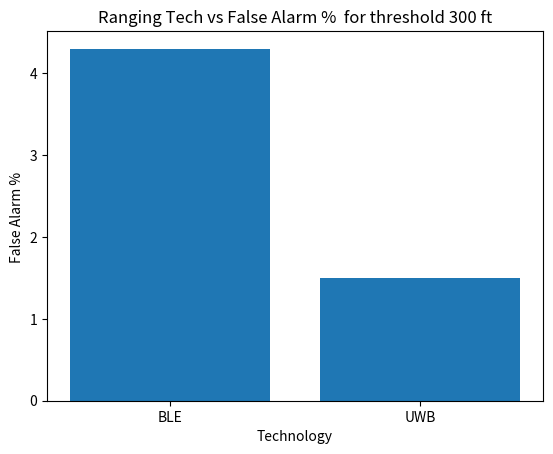
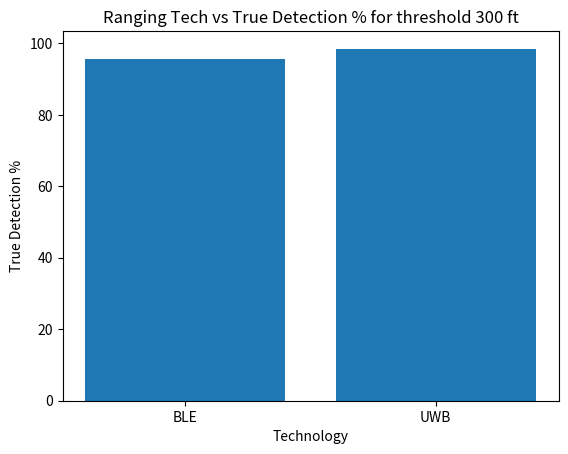
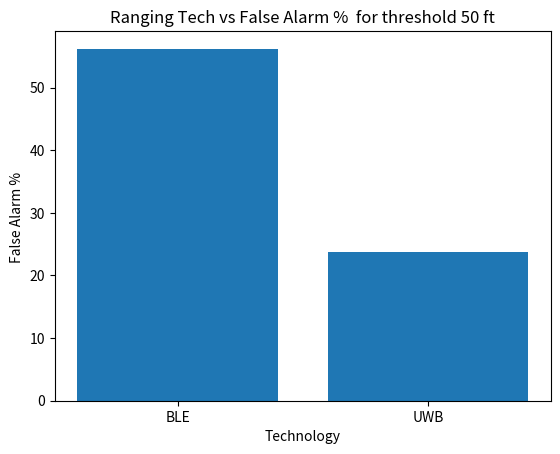
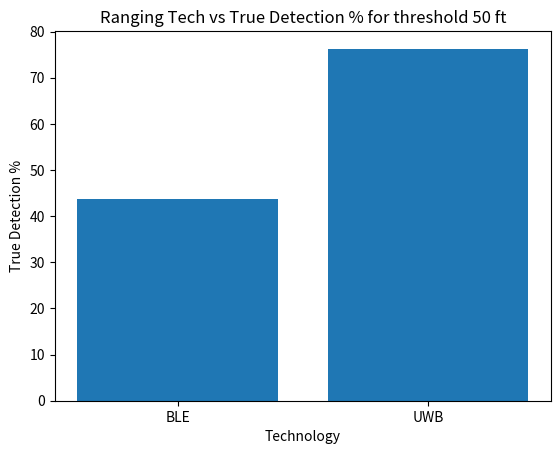

Write the Python code that produced these figures, in order.
"""
This py script will simulate the impact of relative velocity between transmitter
and receiver. The relative moion transmitter and receiver will result in doppler effect 
at tramsmitter and receiver resulting in change in perceived data rate at receiver  
"""

import math as m
import matplotlib.pyplot as plt
import numpy as np
from collections import defaultdict

units = {"Distance" : " (ft)", "Updates" : "", "Time":" (sec)", 
         "Speed":" (mph)"}

def geneatePlot(x,y,xlabel,ylable,title):
    fig1 = plt.figure()
    ax1 = fig1.add_subplot()
    ax1.set_xlabel(xlabel)
    ax1.set_ylabel(ylable)
    ax1.set_title(title)
    ax1.plot(x,y)
    
def geneatePlot2(x,ys,l,xlabel,ylable,title,ltitle):
    fig1 = plt.figure()
    ax1 = fig1.add_subplot()
    ax1.set_xlabel(xlabel)
    ax1.set_ylabel(ylable)
    ax1.set_title(title)
    for y in ys:
        ax1.plot(x,y)    
    leg1 = ax1.legend(l,bbox_to_anchor =(0.9, -0.15), ncol = len(l),title=ltitle)         
    


def impact_of_relativespeed():

    """
    This method plot the impact of relative velocity on the update rate.
    If the trasmitter moves towards receiver perceived update rate at receiver 
    increases by factor and if trasmitter moves away from  receiver perceived 
    update rate at receiver decreases by factor
    deltaT' = deltaT/sqrt(1 - (deltaV/c)^2)
    """
    # value of speed of light in mph
    c = 6.706e+8
    deltaSpeed = [ s for s in range(10, 50, 5)]
    
    # case transmitter is moving towards receiver 
    deltaTratio1 = np.round([1/m.sqrt(1 - (s/c)**2) for s in deltaSpeed],2)
    
    # case transmitter is moving away from receiver 
    deltaTratio2 = np.round([m.sqrt(1 - (s/c)**2) for s in deltaSpeed],2)
    # plot for Imapact of relative speed on data rate
    geneatePlot(deltaSpeed,deltaTratio1,"Relative Speed",
                "Change in data rate","Transmitter moving towords receiver")
    geneatePlot(deltaSpeed,deltaTratio2,"Relative Speed",
                "Change in data rate","Transmitter moving away receiver")    
    plt.show()
    



def impact_updatedate_relativespeed(dis,rspeed,dropProb,updaterate, threshold):
    """
    This method simulate the impact of updaterate and relative speed on 
    threshold reporting 
    """
    # in feets
    distance  = dis
    conversion  = 1.467
    # mph
    relativespeed = rspeed
    relativespeed = conversion * relativespeed
    # sec
    datarate = updaterate
    prob = dropProb
    updates = 0
    threshold  = threshold
    timeelapsed = 0
    while(True):
        # decrease distance with new update ()
        distance = distance - relativespeed*datarate
        # randomly decide if packet will be dropped
        dropped = np.random.choice(np.arange(2), 1, p=[1 - prob, prob])
        # if packet is not droppped then receiver will receive update and check
        # for threshold
        if not dropped:
            # receiver receives distance update
            updates +=1
            if distance<=threshold:
                return(distance,updates, np.round(timeelapsed*datarate,2))
        timeelapsed+=1
        

def impact_of_error(dis,rspeed,dropProb,updaterate, threshold,
                                    tech = "UWB"):
    """
    This method simulate the impact of updaterate and relative speed on 
    threshold reporting 
    """
    # in feets
    distance  = dis
    conversion  = 1.467
    # mph
    relativespeed = rspeed
    relativespeed = conversion * relativespeed
    # sec
    datarate = updaterate
    prob = dropProb
    updates = 0
    threshold  = threshold
    timeelapsed = 0
    while(True):
        # decrease distance with new update ()
        distance = distance - relativespeed*datarate
        if tech == "UWB":
            sigma = 0.32 # 10 cm
        elif tech == "BLE":
            sigma = 16.402
        error = np.random.normal(0, sigma, 1)[0]
        distance_reported = distance + error      
        # add error in this distance randomly ()
        # randomly decide if packet will be dropped
        dropped = np.random.choice(np.arange(2), 1, p=[1 - prob, prob])
        # if packet is not droppped then receiver will receive update and check
        # for threshold
        if not dropped:
            # receiver receives distance update         
            updates +=1
            if distance_reported <= threshold and distance > threshold:
                return 0
            elif distance_reported <= threshold and distance <= threshold:
                return 1
        timeelapsed+=1        


def impact_of_error_with_MD(dis,rspeed,dropProb,updaterate, threshold,
                                    tech = "UWB"):
    """
    This method simulate the impact of updaterate and relative speed on 
    threshold reporting 
    """
    # in feets
    distance  = dis
    conversion  = 1.467
    # mph
    relativespeed = rspeed
    relativespeed = conversion * relativespeed
    # sec
    datarate = updaterate
    prob = dropProb
    updates = 0
    threshold  = threshold
    timeelapsed = 0
    while(True):
        # decrease distance with new update ()
        distance = distance - relativespeed*datarate
        if tech == "UWB":
            sigma = 0.32 # 10 cm
        elif tech == "BLE":
            sigma = 3.2 #5 m
        error = np.random.normal(0, sigma, 1)[0]
        distance_reported = distance + error      
        # add error in this distance randomly ()
        # randomly decide if packet will be dropped
        dropped = np.random.choice(np.arange(2), 1, p=[1 - prob, prob])
        # if packet is not droppped then receiver will receive update and check
        # for threshold
        if not dropped:
            # receiver receives distance update         
            updates +=1
            if distance_reported > threshold and distance < threshold:
                return 0
            elif distance_reported <= threshold and distance > threshold:
                return 1
            elif distance_reported <= threshold and distance <= threshold:
                return 2
        timeelapsed+=1       
                

def run_probablity_simulation(simstep,dis,rspeed,updaterate, threshold):
    result = defaultdict(list)
    for p in np.round(np.arange(0,1,0.1),1):
        avgdis, avgdates,avgtime = (0,0,0)
        for i in range(simstep):
            tdis, tupdates, ttime = impact_updatedate_relativespeed(dis,rspeed,p,updaterate,threshold)
            avgdis+= tdis
            avgdates += tupdates
            avgtime += ttime
        result.update({p :np.round([avgdis/100, avgdates/100,avgtime/100],2)})
    
    for j,value in enumerate(["Distance", "Updates", "Time"]):
        x = list(result.keys())
        y = list(map(lambda key: (result.get(key))[j], result.keys()))
        geneatePlot(x,y,"Package Drop Probability",
                    value,"Package Drop Probability vs " + value)


def run_speed_simulation(simstep, dis,dropProb,updaterate, threshold):
    result = defaultdict(list)
    for s in range(2,25,2):
        avgdis, avgdates,avgtime = (0,0,0)
        avgtime = 0 
        for i in range(simstep):
            tdis, tupdates, ttime = impact_updatedate_relativespeed(dis,s,dropProb,updaterate,threshold)
            avgdis+= tdis
            avgdates += tupdates
            avgtime += ttime
        result.update({s :np.round([avgdis/simstep, avgdates/simstep,avgtime/simstep],2)})
    
    for j,value in enumerate(["Distance", "Updates", "Time"]):
        x = list(result.keys())
        y = list(map(lambda key: (result.get(key))[j], result.keys()))
        geneatePlot(x,y,"Relative Speed",
                    value,"Relative Speed vs " + value)
        

        
        
def run_datarate_simulation(simstep, dis,rspeed,dropProb,threshold):
    result = defaultdict(list)
    # datarate
    for d in [0.1, 0.2, 0.5, 1, 2]:
        avgdis, avgdates,avgtime = (0,0,0)
        avgtime = 0 
        for i in range(simstep):
            tdis, tupdates, ttime = impact_updatedate_relativespeed(dis,rspeed,dropProb,d,threshold)
            avgdis+= tdis
            avgdates += tupdates
            avgtime += ttime
        result.update({d:np.round([avgdis/simstep, avgdates/simstep,avgtime/simstep],2)})
    
    for j,value in enumerate(["Distance", "Updates", "Time"]):
        x = list(result.keys())
        y = list(map(lambda key: (result.get(key))[j], result.keys()))
        geneatePlot(x,y,"Update rate(sec)",
                    value,"Update rate vs " + value)         
        

def run_error_impact(simstep, dis,rspeed,dropProb,threshold):
    result = defaultdict(list)
    updaterate = 0
    for tech in ["BLE","UWB"]:
        if tech == "BLE":
            updaterate = 1
        else:
            updaterate = 0.1
        resulttemp = [impact_of_error(dis, rspeed, dropProb,updaterate, threshold,tech)
                  for i in range(simstep)]
        result.update({tech: [(resulttemp.count(0)/simstep)*100,(resulttemp.count(1)/simstep)*100]})
    
    
    for j,value in enumerate(["False Alarm % ", "True Detection %"]):
        fig1 = plt.figure()
        ax1 = fig1.add_subplot()
        ax1.set_xlabel("Technology")
        ax1.set_ylabel(value)
        ax1.set_title("Ranging Tech vs %s for threshold %d ft" % (value,threshold))
        x = list(result.keys())
        y = list(map(lambda key: (result.get(key))[j], result.keys()))
        ax1.bar(x, y)        
        

def run_error_impact_withMD(simstep, dis,rspeed,dropProb,threshold):
    result = defaultdict(list)
    # datarate
    for tech in ["BLE","UWB"]:
        if tech == "BLE":
            updaterate = 1
        else:
            updaterate = 0.1
        resulttemp = [impact_of_error_with_MD(dis, rspeed, updaterate, dropProb,threshold,tech)
                  for i in range(simstep)]
        result.update({tech: [(resulttemp.count(0)/simstep)*100,(resulttemp.count(1)/simstep)*100,
                              (resulttemp.count(2)/simstep)*100]})
    
    
    for j,value in enumerate(["Missed Detection % ", "False Alarm % ", "True Detection %"]):
        fig1 = plt.figure()
        ax1 = fig1.add_subplot()
        ax1.set_xlabel("Technology")
        ax1.set_ylabel(value)
        ax1.set_title("Ranging Tech vs %s for threshold %d ft" % (value,threshold))
        x = list(result.keys())
        y = list(map(lambda key: (result.get(key))[j], result.keys()))
        ax1.bar(x, y)        
        
               
def scenario(simstep,dis,dropProb,threshold,r_speed):
    result = {}
    update_rate =  [0.1, 0.2, 0.5, 1, 2]
    for rs in r_speed:
        t_res = {}
        for ur in update_rate:
            avgdis, avgdates,avgtime = 0,0,0
            for i in range(simstep):
                tdis, tupdates, ttime = impact_updatedate_relativespeed(dis,rs,dropProb,ur,threshold)
                avgdis+= tdis
                avgdates += tupdates
                avgtime += ttime
            t_res.update({ur:np.round([avgdis/simstep, avgdates/simstep,avgtime/simstep],2)})
        result[rs] = t_res
    for j,value in enumerate(["Distance", "Updates", "Time"]):
        x = update_rate
        ys = []
        for rs in r_speed:
            y = list(map(lambda key: (result.get(rs))[key][j], update_rate))
            ys.append(y)
        geneatePlot2(x,ys,r_speed,"Updaterate(sec)",
            value + units[value],"Updaterate(sec) vs " + value + 
            " \n(for different relative speed)","Relative Speeds " + units["Speed"] )
    
            
        
# Scenario1
# scenario(1000,150,0.1,50,list(range(2,12,2)))
# Scenario2
# scenario(1000,1500,0.1,300,list(range(10,60,10)))


# # Distance = 1500ft, prob = 0.1, relative speed = 5mph,Threshold = 300ft
run_error_impact(1000,1500, 25,0.1,300)

# # Distance = 150ft, prob = 0.1, relative speed = 5mph,Threshold = 50ft
# run_error_impact(1000,150, 5, 0.1,50)
run_error_impact(1000,150, 5,0.1,50)

plt.show()